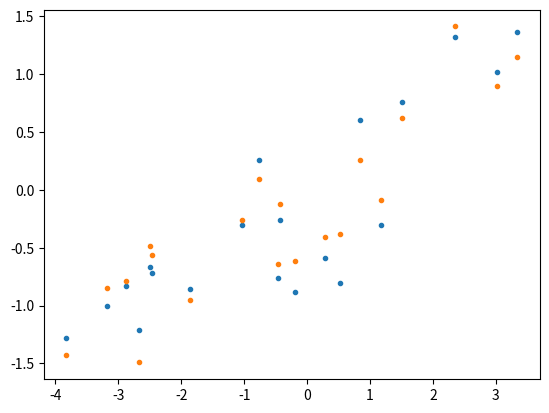
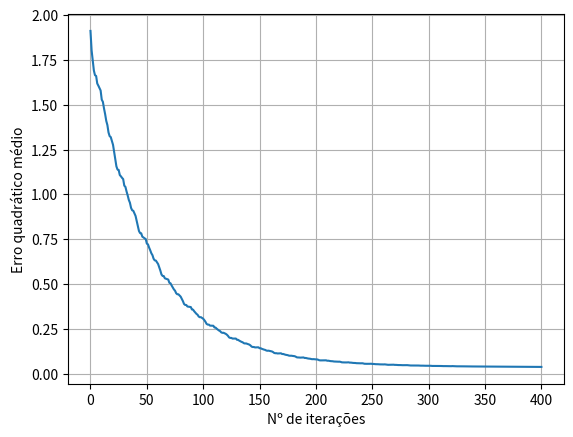
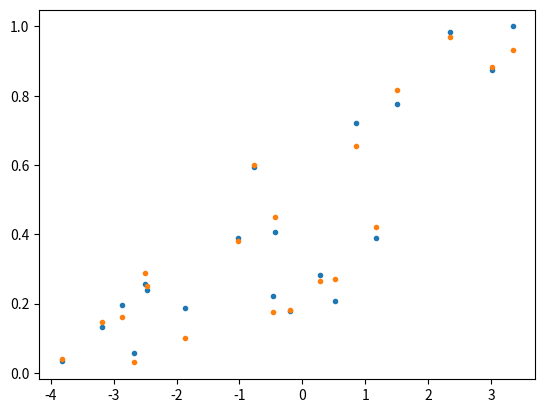
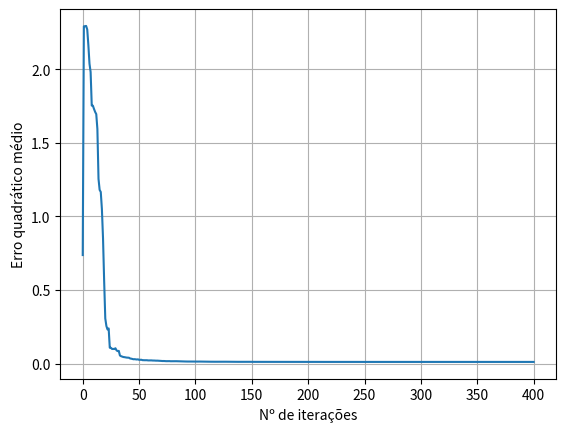

Write the Python code that produced these figures, in order.
#Rede neural:
import numpy as np
from matplotlib import pyplot as plt

class RedeNeural:

    #Função de inicialização da classe
    def __init__(self, n_entradas, func_act, use_bias):
        #Se optar por utilizar bias, será adicionada uma coluna no final dos vetores de entrada com valor unitário.
        self.use_bias = use_bias        
        if use_bias:
            self.pesos = np.empty((n_entradas+1, 1), dtype=float)
        else:
            self.pesos = np.empty((n_entradas, 1), dtype=float)
        self.func_act = func_act
    
    def reset(self):
        #Zerar pesos
        self.pesos = np.zeros((len(self.pesos[:,0]), 1), dtype=float)
            
    #Definição de entradas
    #Função utilizada para configurar o vetor de entrada interno da classe, juntamente com normalização, adição
    #da coluna de bias. Utilizar quando a média e desvpad para normalização ainda não foram definidos.
    def set_entradas_ant(self, entradas, normalizar):        
        if self.use_bias:
            vetor_1 = np.zeros([len(entradas[:,0]), 1]) + 1
            if normalizar:
                self.normalizar(entradas, False)
                self.vetor_entradas = np.append(self.entr_normalizada, vetor_1, axis=1)
            else:
                self.vetor_entradas = np.append(entradas, vetor_1, axis=1)
        else:
            if normalizar:                
                self.vetor_entradas = self.normalizar(entradas, False)
            else:
                self.vetor_entradas = entradas
    
    #Definir entradas após treinamento da rede
    #Função utilizada para configurar o vetor de entrada interno da classe, juntamente com normalização, adição
    #da coluna de bias. Utilizar quando a média e desvpad para normalização ainda JÁ foram definidos.
    def set_entradas_pós(self, entradas, normalizar):
        if self.use_bias:
            vetor_1 = np.zeros([len(entradas[:,0]), 1]) + 1
            if normalizar:            
                self.vetor_entradas = np.append(self.normalizar(entradas, True), vetor_1, axis=1)
            else:
                self.vetor_entradas = np.append(entradas, vetor_1, axis=1)
        else:
            if normalizar:
                self.vetor_entradas = self.normalizar(entradas, True)
            else:                    
                self.vetor_entradas = entradas
    
    def normalizar(self, entradas, utilizar_parametros_anteriores):
        if utilizar_parametros_anteriores == False:
            #Encontrar média e desvio padrão a partir das entradas fornecidas.
            #Executado antes do treinamento da rede
            self.media = np.empty(len(entradas[0,:]), dtype=float)
            self.desvpad = np.empty(len(entradas[0,:]), dtype=float)
            self.entr_normalizada = np.empty((len(entradas[:,0]), len(entradas[0,:])), dtype=float)
        
            for i in range(0, len(entradas[0,:])):
                self.media[i] = np.mean(entradas[:,i])
                self.desvpad[i] = np.sqrt(np.var(entradas[:,i]))            
                self.entr_normalizada[:,i] = (entradas[:,i] - self.media[i] ) / self.desvpad[i]
            return self.entr_normalizada
        else:
            #Normaliza os dados de entrada fornecidos conforme a média e desvio padrão já encontrados anteriormente
            entr_nova_normalizada = np.empty((len(entradas[:,0]), len(entradas[0,:])), dtype=float)
            for i in range(0, len(entradas[0,:])):                
                entr_nova_normalizada[:,i] = (entradas[:,i] - self.media[i] ) / self.desvpad[i]            
            
            return entr_nova_normalizada    
        
    def proc_saida(self, entradas, normalizado):
        if not normalizado:
            #Normalização das entradas utilizando média e desvpad já encontrados
            entr_nova_normalizada = self.normalizar(entradas, True)
        else:
            entr_nova_normalizada = entradas
        
        v = np.dot(entr_nova_normalizada, self.pesos)
        saida = np.empty([1,1])
        if(self.func_act == 'Bipolar'):    
            for i in range(len(v)):
                if(v[i,:] > 0):
                    saida = np.append(saida, [[1]], axis=0)
                else:
                    saida = np.append(saida, [[-1]], axis=0)
            self.saida = saida[1:]
            return saida[1:]
        
        elif(self.func_act == 'Linear'):
            saida = v
            return saida

        elif(self.func_act == 'Sigmoid'):
            saida = 1/(1+np.e**(-v))
            return saida
        
            
    def treinar_rede(self, fator_aprendizado, saida_desejada, max_iterações):
        redeTreinada = False
        self.historicoAcertos = []
        self.historicoPesos = np.empty([len(self.pesos), 1])
        
        for i in range(0, max_iterações):
            if not redeTreinada:
                flagAlteração = False
                acertos = 0
                for j in range(len(self.vetor_entradas[:,0])):
                    #Testa as entradas até encontrar um erro
                    #Caso encontrado, continua testando as outras entradas para obter a quantidade de acertos para
                    #os pesos atuais. Em seguida atualiza os pesos e reinicia os testes.
                    saida_proc = self.proc_saida([self.vetor_entradas[j,:]], True)[0,0]
                    res = saida_desejada[j,0] - saida_proc
                    if res == 0 and self.func_act=='Bipolar':
                        acertos += 1
                    else:
                        if self.func_act == 'Linear' or self.func_act == 'Bipolar':
                            deltaW = fator_aprendizado * res * self.vetor_entradas[j,:]
                        elif self.func_act == 'Sigmoid':
                            deltaW = fator_aprendizado * res * self.vetor_entradas[j,:] * saida_proc * (1 - saida_proc)
                        flagAlteração = True                                                
                        
                        #Se a rede for bipolar, termina de checar a quantidade de acertos
                        #antes de atualizar os pesos
                        if self.func_act=='Bipolar':
                            for k in range(j+1, len(self.vetor_entradas[:,0])):
                                res = saida_desejada[k,0] - self.proc_saida([self.vetor_entradas[k,:]], True)[0,0]
                                if res == 0:
                                    acertos += 1
                        
                            #Salva os acertos e pesos
                            self.historicoAcertos.append(acertos)
                        self.historicoPesos = np.append(self.historicoPesos, self.pesos, axis=1)
                        
                        #Atualiza os pesos                               
                        self.pesos += np.transpose([deltaW])
                        if self.func_act == 'Bipolar':
                            break
                
                if flagAlteração == False:
                    redeTreinada = True
                    self.historicoAcertos.append(acertos)
                    self.historicoPesos = np.append(self.historicoPesos, self.pesos, axis=1)                
        
        self.historicoErros = []
        for i in range(len(self.historicoAcertos)):            
            self.historicoErros.append(len(self.vetor_entradas) - self.historicoAcertos[i])
        
        if redeTreinada == False:
            if self.func_act=='Bipolar':
                #Se não foi possível obter 100% de acerto durante as iterações
                #encontra e define como pesos os que obtiveram mais acertos
                indiceMax = self.historicoAcertos.index(max(self.historicoAcertos))                        
                self.pesos = np.transpose([self.historicoPesos[:, indiceMax+1]])
                print('Nº erros: {}'.format(len(self.vetor_entradas[:,0])-max(self.historicoAcertos)))
            

#---------------------------------------------------------------------------
x1 = np.transpose(np.array([np.random.uniform(-4,4,20)]))
x2 = np.transpose(np.array([np.random.uniform(-4,4,20)]))
ruido = np.transpose(np.array([np.random.normal(scale=0.1, size=20)]))

d = np.arctan(0.3*x1 + 0.7*x2) + ruido
#print(d)
x = np.append(x1, x2, axis=1)
#print(x)

#Definição da rede neural linear:
linearNet = RedeNeural(2, 'Linear', use_bias=True)
linearNet.set_entradas_ant(x, normalizar=True)
linearNet.treinar_rede(0.01, d, 20)

linearNet.set_entradas_pós(x, normalizar=True)
saida_processada = linearNet.proc_saida(linearNet.vetor_entradas, True)

plt.figure()
plt.plot(x[:,1], d, '.')
plt.plot(x[:,1], saida_processada[:,0], '.')

#Encontrando erro quadrático médio da rede linear por iteração:
eqm = np.empty([len(linearNet.historicoPesos[0,:]), 1])
for i in range(len(linearNet.historicoPesos[0,:])):
    linearNet.pesos = np.transpose([linearNet.historicoPesos[:,i]])
    saida_processada = np.empty([len(x[:,0]), 1])
    for k in range(len(x[:,0])):
        linearNet.set_entradas_pós(np.array([x[k,:]]), normalizar=True)
        saida_processada[k] = linearNet.proc_saida(linearNet.vetor_entradas, True)
    erros = d - saida_processada
    eqm[i] = np.mean(erros**2)
print('Erro final: {}'.format(eqm[i]))

plt.figure()
plt.plot(eqm)
plt.grid()
plt.xlabel('Nº de iterações')
plt.ylabel('Erro quadrático médio')

#Alternar vetor de saídas para rede sigmoidal
maxD = max(abs(d))
d1 = d/(maxD*2) + 0.5

sigmoidNet = RedeNeural(2, 'Sigmoid', use_bias=True)
sigmoidNet.set_entradas_ant(x, normalizar=True)
sigmoidNet.treinar_rede(2, d1, 20)
saida_processada = sigmoidNet.proc_saida(sigmoidNet.vetor_entradas, normalizado=True)

plt.figure()
plt.plot(x[:,1], d1, '.')
plt.plot(x[:,1], saida_processada[:,0], '.')

#Encontrando erro quadrático médio da rede sigmoidal por iteração:
eqm = np.empty([len(sigmoidNet.historicoPesos[0,:]), 1])
for i in range(len(sigmoidNet.historicoPesos[0,:])):
    sigmoidNet.pesos = np.transpose([sigmoidNet.historicoPesos[:,i]])
    saida_processada = np.empty([len(x[:,0]), 1])
    for k in range(len(x[:,0])):
        sigmoidNet.set_entradas_pós(np.array([x[k,:]]), normalizar=True)
        saida_processada[k] = (sigmoidNet.proc_saida(sigmoidNet.vetor_entradas, True) - 0.5)*2*maxD
    erros = d - saida_processada
    eqm[i] = np.mean(erros**2)
print('Erro final: {}'.format(eqm[i]))

plt.figure()
plt.plot(eqm)
plt.grid()
plt.xlabel('Nº de iterações')
plt.ylabel('Erro quadrático médio')
plt.show()